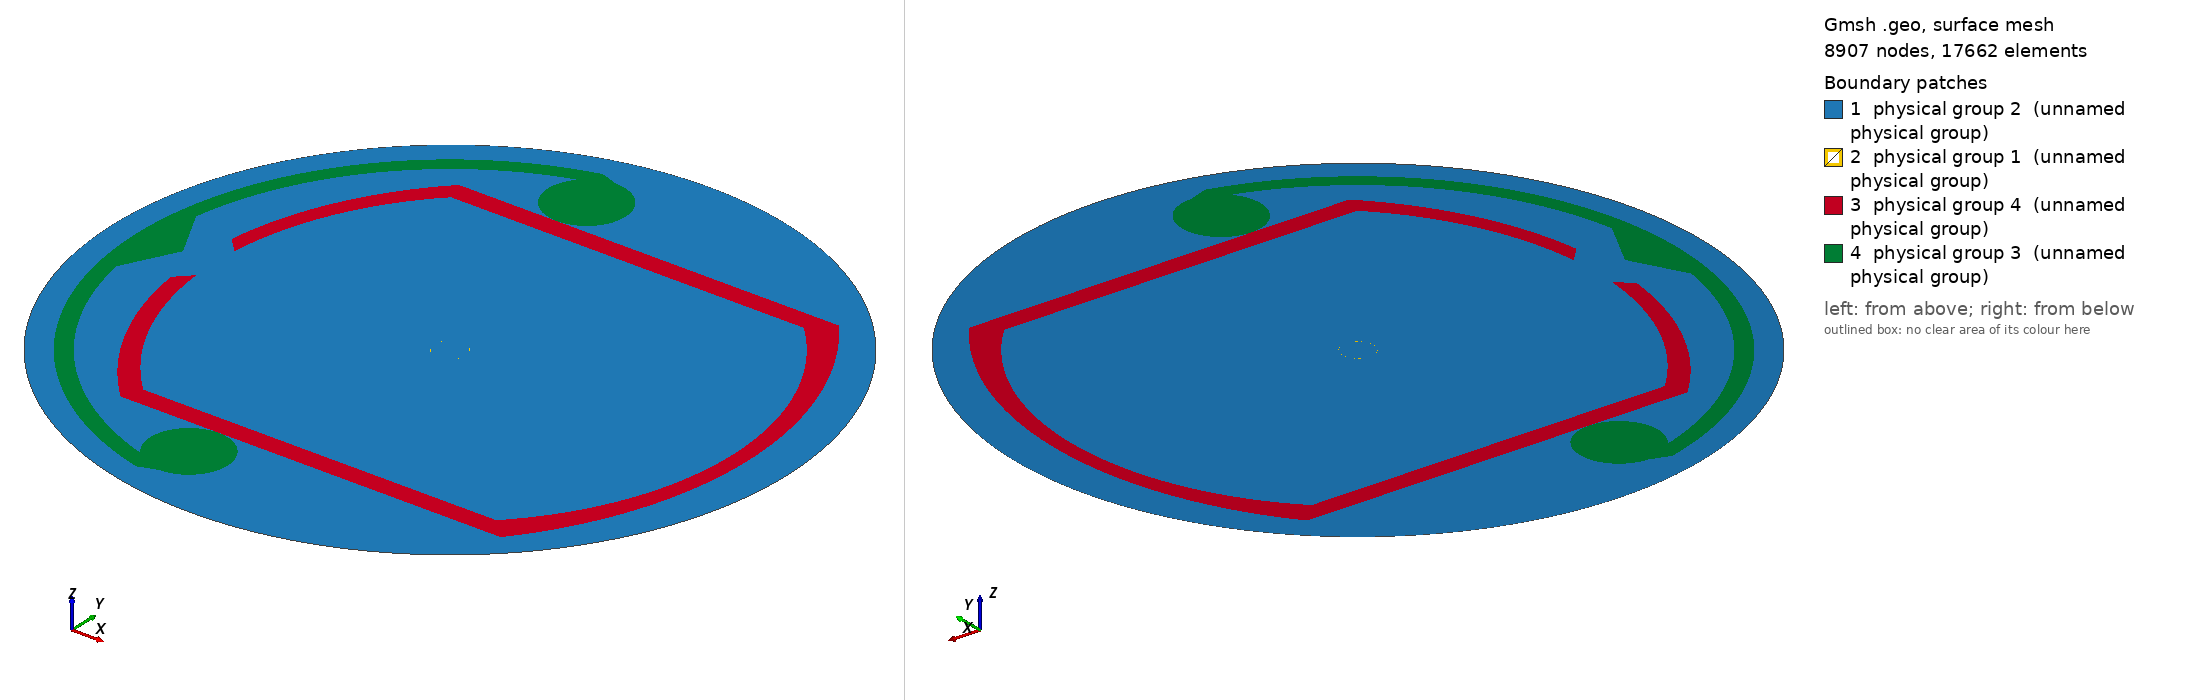

Gmsh geometry script, surface-meshed: 8907 nodes, 17662 surface elements. Boundary patches (legend numbers): 1 physical group 2 (unnamed physical group), 2 physical group 1 (unnamed physical group), 3 physical group 4 (unnamed physical group), 4 physical group 3 (unnamed physical group). Left view from above one corner, right view from below the opposite corner. Legend entries are the model's physical surfaces. The drawing asked Gmsh for element sizes between 1% and 20% of the model's largest extent; the script's own settings can give other sizes.

=== fccNG.geo (drawn) ===
a=0.001;

rx=0.018;
rx2=0.019;

ry=0.01273;
rx3=0.00973;

ry2=0.014;
rx4=0.0102;

xhole=0.01493;
yhole=0.00157;

xhole2=0.01584;
yhole2=0.0025;

h=0.0215;

lvac = 0.001;
lpipe = 3e-4;
lcooling = lpipe;
lfine = 5e-4;
lveryfine = 5e-5;
lsing=8e-5;

eps=0.000005;


// origin
Point(1) = {0, 0, 0, lfine};

// beam

Point(2) = {a-eps, 0, 0, lveryfine};
Point(3) = {a,0, 0, lveryfine};
Point(4) = {a+eps,0, 0, 1.0*lveryfine};


Point(12) = {0,a-eps, 0, lveryfine};
Point(13) = {0,a,0,  lveryfine};
Point(14) = {0,a+eps, 0, 1.0*lveryfine};


Point(22) = {-(a-eps), 0, 0, lveryfine};
Point(23) = {-a,0, 0, lveryfine};
Point(24) = {-(a+eps),0, 0, 1.0*lveryfine};


Point(32) = {0,-(a-eps), 0, lveryfine};
Point(33) = {0,-a,0,  lveryfine};
Point(34) = {0,-(a+eps), 0, 1.0*lveryfine};


Line(1) = {1,2};
Line(2) = {2,3};
Line(3) = {3,4};

Line(11) = {1,12};
Line(12) = {12,13};
Line(13) = {13,14};

Line(21) = {1,22};
Line(22) = {22,23};
Line(23) = {23,24};

Line(31) = {1,32};
Line(32) = {32,33};
Line(33) = {33,34};

Circle(51) = {2,1,12};
Circle(52) = {3,1,13};
Circle(53) = {4,1,14};

Circle(61) = {12,1,22};
Circle(62) = {13,1,23};
Circle(63) = {14,1,24};

Circle(71) = {22,1,32};
Circle(72) = {23,1,33};
Circle(73) = {24,1,34};

Circle(81) = {32,1,2};
Circle(82) = {33,1,3};
Circle(83) = {34,1,4};


Line Loop(101)={1,51,-11};
Line Loop(102)={2,52,-12,-51};
Line Loop(103)={3,53,-13,-52};

Line Loop(111)={11,61,-21};
Line Loop(112)={12,62,-22,-61};
Line Loop(113)={13,63,-23,-62};

Line Loop(121)={21,71,-31};
Line Loop(122)={22,72,-32,-71};
Line Loop(123)={23,73,-33,-72};

Line Loop(131)={31,81,-1};
Line Loop(132)={32,82,-2,-81};
Line Loop(133)={33,83,-3,-82};




// pipe
Point(41) = {rx, 0, 0, lpipe};

Point(51) = {rx2, 0, 0, lpipe};

Point(43) = {ry, ry, 0, lpipe};
Point(44) = {ry, -ry, 0, lpipe};
Point(45) = {-rx3, ry, 0, lpipe};
Point(46) = {-rx3, -ry, 0, lpipe};

Point(53) = {ry2, ry2, 0, lpipe};
Point(54) = {ry2, -ry2, 0, lpipe};
Point(55) = {-rx4, ry2, 0, lpipe};
Point(56) = {-rx4, -ry2, 0, lpipe};

Point(57) = {(2*ry2*ry2-rx2*rx2)/(2*(ry2-rx2)), 0, 0, lpipe};
Point(58) = {(rx4*rx4+ry2*ry2-(ry-rx2-rx3)*(ry-rx2-rx3))/(2*(rx2-ry-rx4+rx3)), 0, 0, lpipe};

Point(47) = {(rx3*rx3+ry*ry-(ry-rx-rx3)*(ry-rx-rx3))/(2*(rx-ry)),0,0,lpipe};

Point(61) = {-xhole,yhole,0,lsing};
Point(62) = {-xhole,-yhole,0,lsing};
Point(63) = {-xhole2,yhole2,0,lsing};
Point(64) = {-xhole2,-yhole2,0,lsing};

Line(101) = {43,45};
Line(102) = {44,46};

Circle(103) = {43,1,44};
Circle(104) = {45,47,61};
Circle(105) = {62,47,46};

Point(111) = {-0.003958,ry2,0,lcooling};
Point(121) = {-0.003958,-ry2,0,lcooling};

Line(111) = {53,111};
Line(118) = {111,55};
Line(112) = {54,121};
Line(119) = {121,56};

Circle(113) = {53,57,54};
Circle(114) = {55,58,63};
Circle(115) = {64,58,56};

Line(116) = {61,63};
Line(117) = {62,64};

Line Loop(301) = {-119,-112,-113,111,118,114,-116,-104,-101,103,102,-105,117,115};

// outside vacuum
Point(71) = {h,0, 0, lvac};
Point(72) = {0,h, 0, lvac};
Point(73) = {-h,0, 0, lvac};
Point(74) = {0,-h, 0, lvac};

Circle(201) = {71,1,72};
Circle(202) = {72,1,73};
Circle(203) = {73,1,74};
Circle(204) = {74,1,71};

Line Loop(302) = {201,202,203,204};

// cooling
Point(101) = {-0.017,0,0,lsing};
Point(102) = {-0.0187,0.0033,0,lcooling};
Point(103) = {-0.005826,0.01807,0,lcooling};
Point(104) = {-0.005125,0.01933,0,lcooling};
Point(105) = {-0.005125,-0.01933,0,lcooling};
Point(106) = {-0.005826,-0.01807,0,lcooling};
Point(107) = {-0.0187,-0.0033,0,lcooling};

Point(110) = {-0.003958,0.016463,0,lcooling};
// Point(111) see above
Point(112) = {-0.003958,2*0.016463-ry2,0,lcooling};

Point(120) = {-0.003958,-0.016463,0,lcooling};
// Point(121) see above
Point(122) = {-0.003958,-2*0.016463+ry2,0,lcooling};

Line(300) = {101,102};
Circle(301) = {102,1,103};
Circle(302) = {104,1,105};
Circle(303) = {106,1,107};
Line(304) = {107,101};

Circle(305) = {103,110,111};
Circle(306) = {111,110,112};
Line(307) = {112,104};

Circle(308) = {122,120,121};
Circle(309) = {121,120,106};
Line(310) = {105,122};

Line Loop(303) = {300,301,305,306,307,302,310,308,309,303,304};

// surfaces
// beam and inner vac
Plane Surface(1) = {101};
Plane Surface(2) = {102};
Plane Surface(3) = {103};

Plane Surface(4) = {111};
Plane Surface(5) = {112};
Plane Surface(6) = {113};

Plane Surface(7) = {121};
Plane Surface(8) = {122};
Plane Surface(9) = {123};

Plane Surface(10) = {131};
Plane Surface(11) = {132};
Plane Surface(12) = {133};

// pipe
Plane Surface(13) = {301};

// vacuum
Line Loop(304)={-102,-103,101,104,116,-114,-118,-305,-301,-300,-304,-303,-309,119,-115,-117,105};
Line Loop(305)={-112,-113,111,306,307,302,310,308};
Plane Surface(14)={304,103,113,123,133};
Plane Surface(15)={302,305};

// cooling
Plane Surface(16)={303};

//Physical surfaces

Physical Surface(1) = {2,3,5,6,8,9,11,12};   //beam
Physical Surface(2) = {1,4,7,10,14,15};      //vacuum
Physical Surface(3) = {16};                  //reflector
Physical Surface(4) = {13};                  //pipe


Color Grey50{ Surface{ 13 }; }
Color Purple{ Surface{ 16 }; }
Color Green{ Surface{ 14:15 }; }
